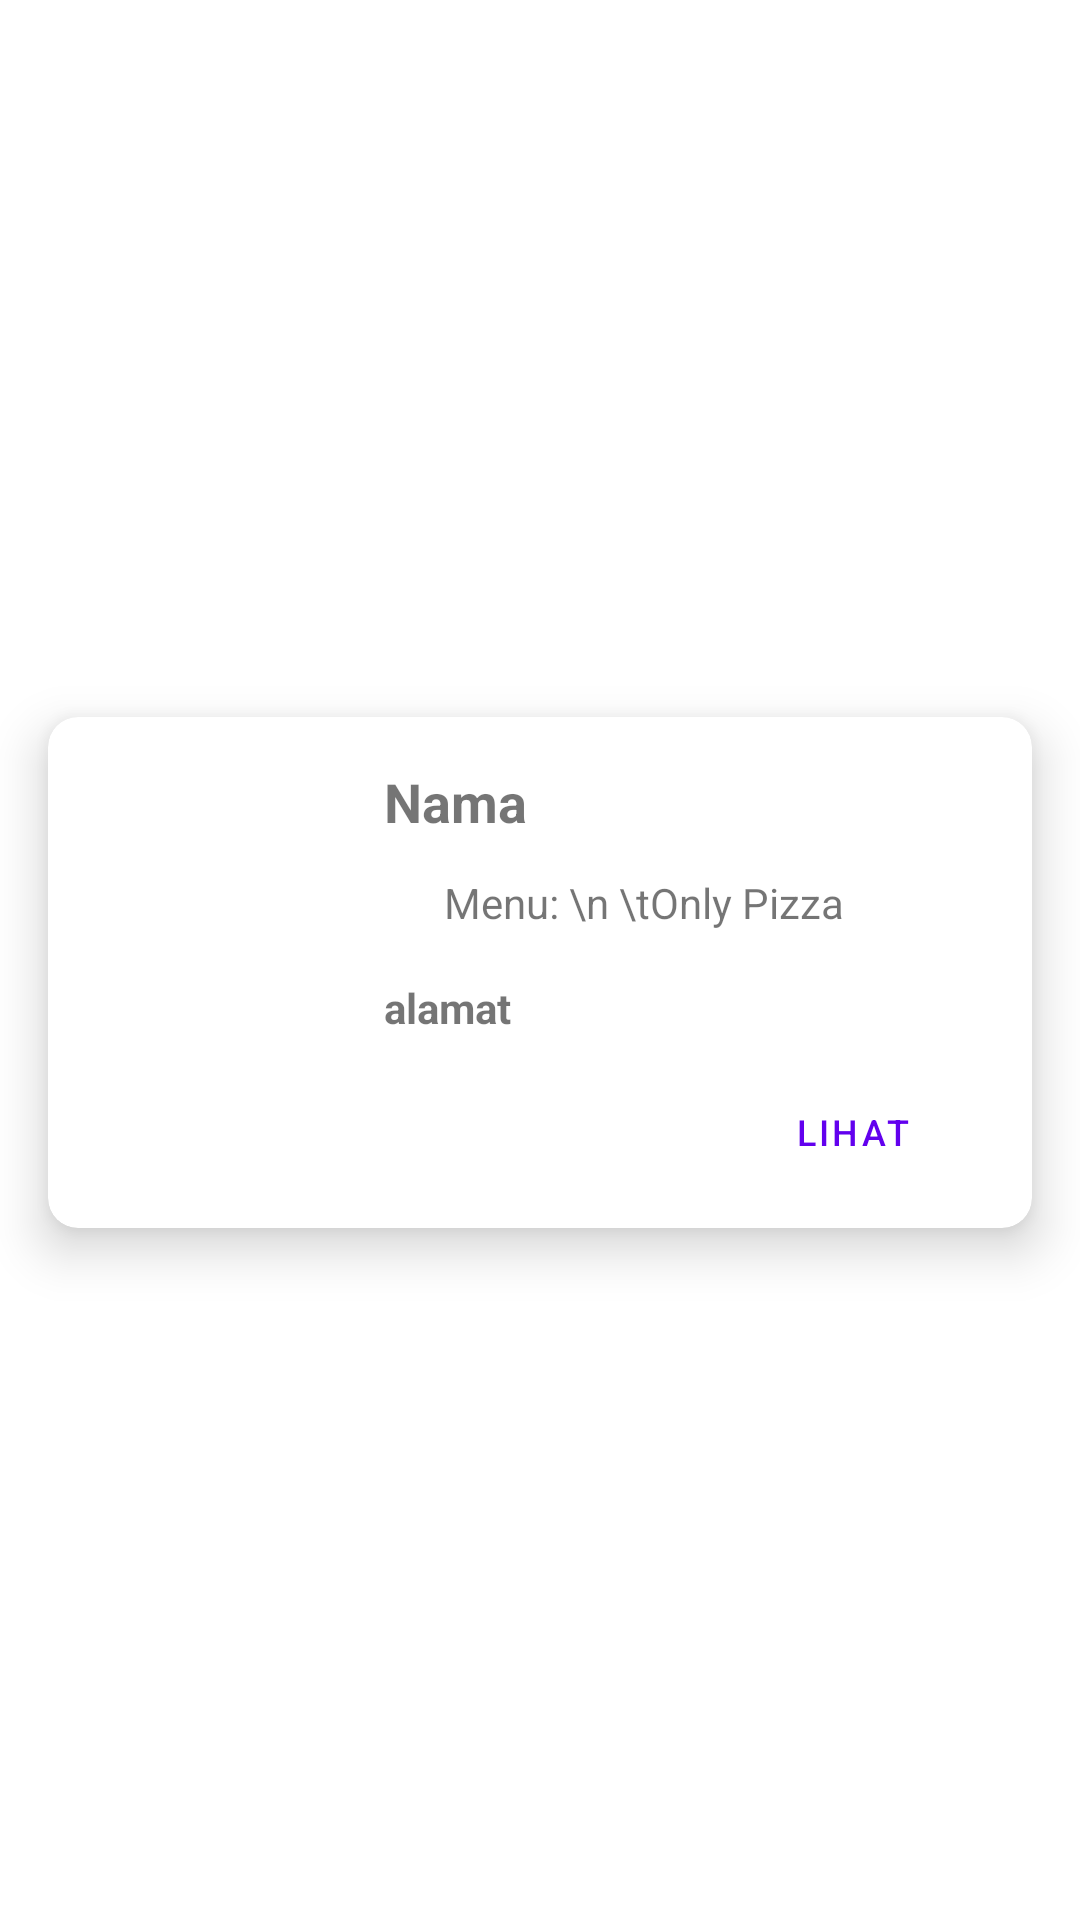

Reconstruct the res/layout file that produces this screen, plus the resources it refers to.
<!-- AndroidManifest.xml: application theme Theme.160419092 -->
<!-- res/layout/restaurant_list_item.xml -->
<?xml version="1.0" encoding="utf-8"?>
<androidx.constraintlayout.widget.ConstraintLayout xmlns:android="http://schemas.android.com/apk/res/android"
    xmlns:app="http://schemas.android.com/apk/res-auto"
    xmlns:tools="http://schemas.android.com/tools"
    android:layout_width="match_parent"
    android:layout_height="wrap_content">

    <androidx.cardview.widget.CardView
        android:layout_width="match_parent"
        android:layout_height="wrap_content"
        android:layout_marginStart="16dp"
        android:layout_marginEnd="16dp"
        android:layout_marginTop="8dp"
        app:cardCornerRadius="10dp"
        app:cardElevation="10dp"
        app:layout_constraintBottom_toBottomOf="parent"
        app:layout_constraintEnd_toEndOf="parent"
        app:layout_constraintStart_toStartOf="parent"
        app:layout_constraintTop_toTopOf="parent">

        <androidx.constraintlayout.widget.ConstraintLayout
            android:layout_width="match_parent"
            android:layout_height="match_parent">

            <ImageView
                android:id="@+id/imageView"
                android:layout_width="100dp"
                android:layout_height="0dp"
                android:scaleType="centerCrop"
                app:layout_constraintBottom_toBottomOf="parent"
                app:layout_constraintStart_toStartOf="parent"
                app:layout_constraintTop_toTopOf="parent"
                tools:srcCompat="@tools:sample/avatars" />

            <TextView
                android:id="@+id/txtName"
                android:layout_width="wrap_content"
                android:layout_height="wrap_content"
                android:layout_marginStart="12dp"
                android:layout_marginTop="16dp"
                android:text="Nama"
                android:textSize="18sp"
                android:textStyle="bold"
                app:layout_constraintStart_toEndOf="@+id/imageView"
                app:layout_constraintTop_toTopOf="parent" />

            <TextView
                android:id="@+id/txtAddress"
                android:layout_width="0dp"
                android:layout_height="wrap_content"
                android:layout_marginStart="12dp"
                android:layout_marginTop="16dp"
                android:layout_marginEnd="12dp"
                android:text="alamat"
                android:textStyle="bold"
                app:layout_constraintEnd_toEndOf="parent"
                app:layout_constraintStart_toEndOf="@+id/imageView"
                app:layout_constraintTop_toBottomOf="@+id/txtMenu" />

            <TextView
                android:id="@+id/txtMenu"
                android:layout_width="wrap_content"
                android:layout_height="wrap_content"
                android:layout_marginStart="32dp"
                android:layout_marginTop="12dp"
                android:text="Menu: \n \tOnly Pizza"
                app:layout_constraintStart_toEndOf="@+id/imageView"
                app:layout_constraintTop_toBottomOf="@+id/txtName" />

            <Button
                android:id="@+id/btnDetail"
                style="@style/Widget.MaterialComponents.Button.OutlinedButton"
                android:layout_width="wrap_content"
                android:layout_height="wrap_content"
                android:layout_marginEnd="16dp"
                android:layout_marginTop="8dp"
                android:layout_marginBottom="8dp"
                android:text="Lihat"
                android:textSize="12sp"
                app:layout_constraintBottom_toBottomOf="parent"
                app:layout_constraintEnd_toEndOf="parent"
                app:layout_constraintTop_toBottomOf="@+id/txtAddress" />
        </androidx.constraintlayout.widget.ConstraintLayout>
    </androidx.cardview.widget.CardView>

</androidx.constraintlayout.widget.ConstraintLayout>
<!-- resources referenced by this layout -->
<resources>
  <style name="Theme.160419092" parent="Theme.MaterialComponents.DayNight.DarkActionBar">
          
          <item name="colorPrimary">@color/purple_500</item>
          <item name="colorPrimaryVariant">@color/purple_700</item>
          <item name="colorOnPrimary">@color/white</item>
          
          <item name="colorSecondary">@color/teal_200</item>
          <item name="colorSecondaryVariant">@color/teal_700</item>
          <item name="colorOnSecondary">@color/black</item>
          
          <item name="android:statusBarColor" tools:targetApi="l">?attr/colorPrimaryVariant</item>
          
      </style>
  <!-- not gathered from this repository: default colours our renderer supplied (Android Studio template values) -->
  <color name="purple_500">#FF6200EE</color>
  <color name="purple_700">#FF3700B3</color>
  <color name="teal_200">#FF03DAC5</color>
  <color name="teal_700">#FF018786</color>
  <color name="black">#FF000000</color>
  <color name="white">#FFFFFFFF</color>
</resources>
